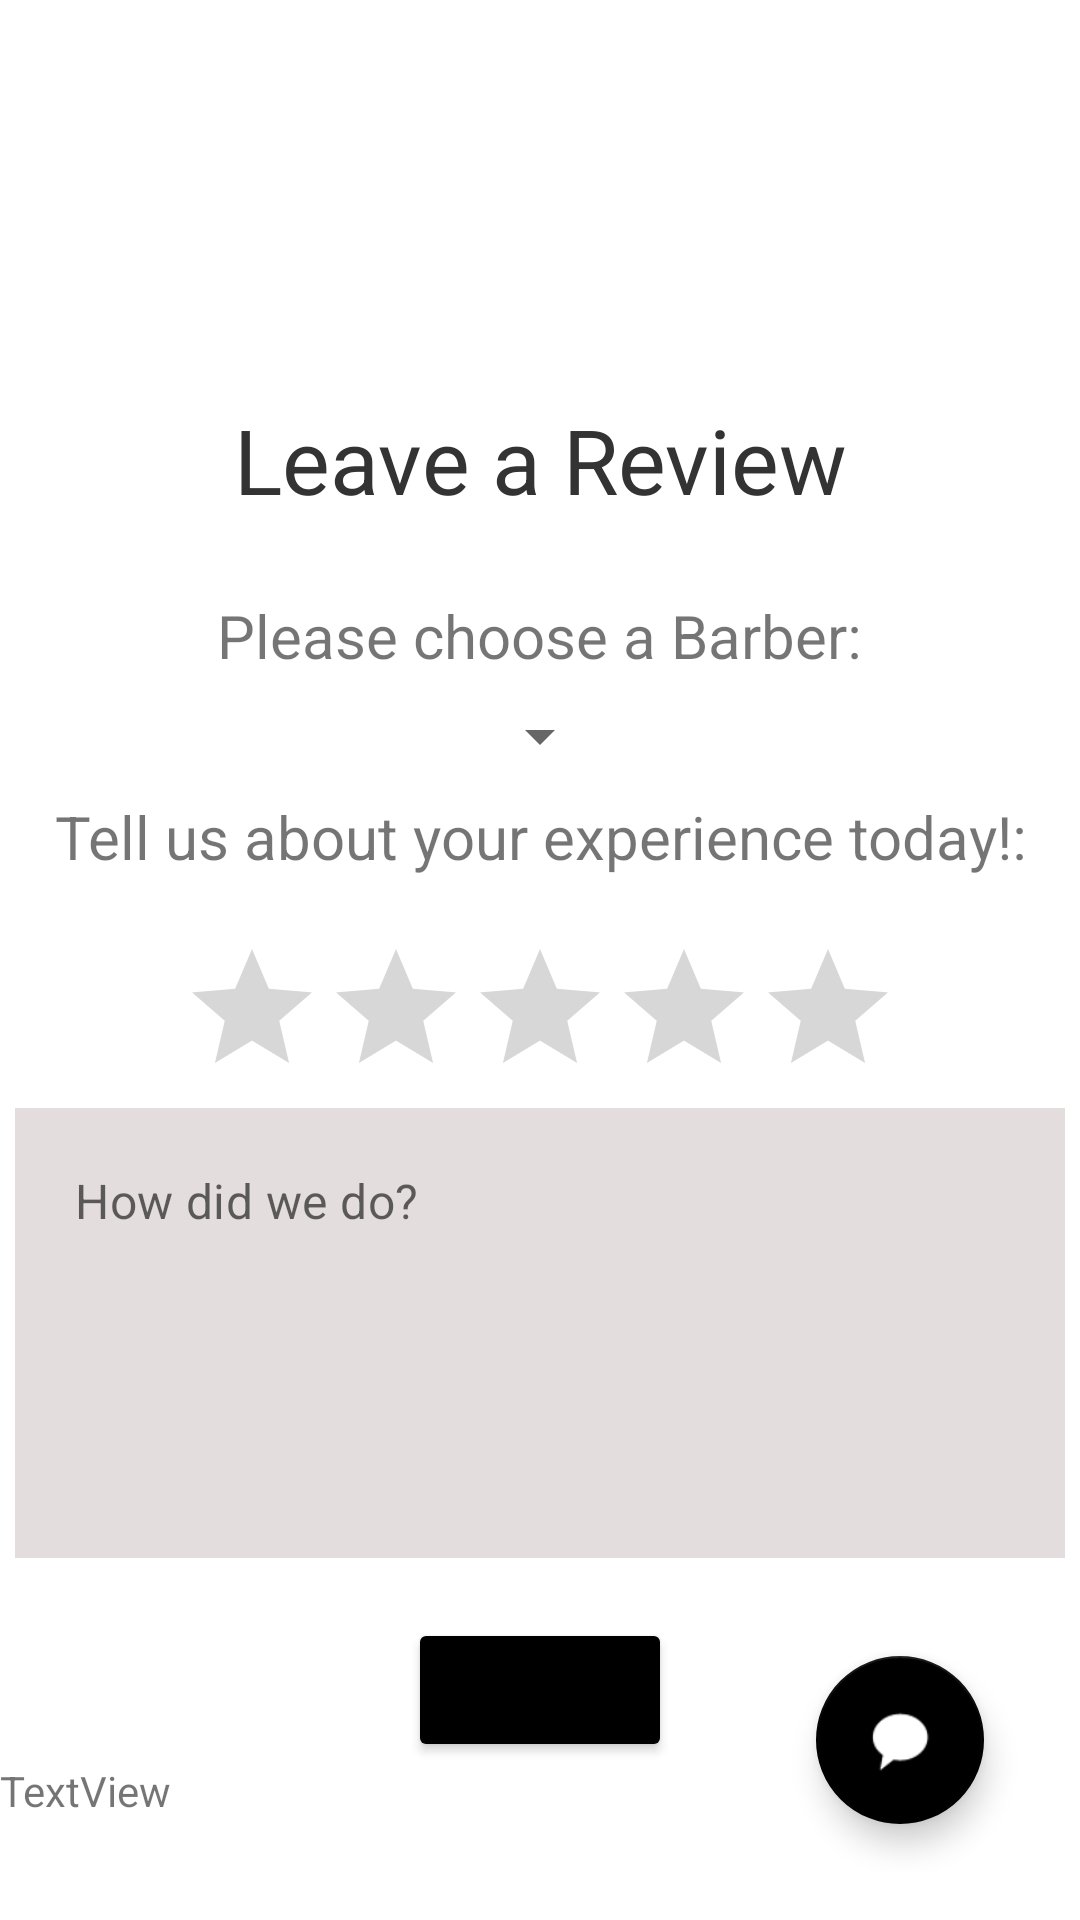

Android layout source for this screen:
<!-- AndroidManifest.xml: application theme Theme.BarberShopApp -->
<!-- res/layout/activity_review.xml -->
<?xml version="1.0" encoding="utf-8"?>
<androidx.drawerlayout.widget.DrawerLayout
    xmlns:android="http://schemas.android.com/apk/res/android"
    xmlns:app="http://schemas.android.com/apk/res-auto"
    xmlns:tools="http://schemas.android.com/tools"
    android:id="@+id/drawer_layout"
    android:layout_width="match_parent"
    android:layout_height="match_parent"
    tools:context=".ReviewsActivity">

    

    

    <LinearLayout
        android:layout_width="wrap_content"
        android:layout_height="wrap_content"
        android:orientation="vertical">

        <ImageView
            android:id="@+id/imageView5"
            android:layout_width="196dp"
            android:layout_height="128dp"
            android:layout_gravity="center"
            android:src="@drawable/logo" />

        <TextView
            android:id="@+id/textView2"
            android:layout_width="wrap_content"
            android:layout_height="wrap_content"
            android:layout_gravity="center"
            android:layout_marginBottom="20dp"
            android:padding="5dp"
            android:text="Leave a Review"
            android:textAlignment="center"
            android:textColor="#333333"
            android:textSize="30sp"
            android:textStyle="normal" />

        <TextView
            android:id="@+id/textView1"
            android:layout_width="wrap_content"
            android:layout_height="wrap_content"
            android:layout_gravity="center"
            android:text="Please choose a Barber:"
            android:textAlignment="center"
            android:textSize="20sp" />

        <Spinner
            android:id="@+id/barbers_spinner"
            android:layout_width="wrap_content"
            android:layout_height="wrap_content"
            android:layout_gravity="center"
            android:padding="20dp"
            android:textAlignment="center" />

        <TextView
            android:id="@+id/textView"
            android:layout_width="wrap_content"
            android:layout_height="wrap_content"
            android:layout_gravity="center"
            android:layout_marginBottom="20dp"
            android:gravity="center"
            android:text="Tell us about your experience today!:"
            android:textAlignment="center"
            android:textSize="20sp" />

        <RatingBar
            android:id="@+id/ratingBar"
            android:layout_width="wrap_content"
            android:layout_height="wrap_content"
            android:layout_gravity="center"
            android:numStars="5" />

        <com.google.android.material.textfield.TextInputLayout
            android:id="@+id/textInputLayout"
            android:layout_width="350dp"
            android:layout_height="150dp"
            android:layout_gravity="center"
            android:layout_marginBottom="20dp"
            android:background="#E3DDDD"
            android:gravity="center_horizontal"
            android:padding="20dp"
            app:placeholderText="How did we do?" />

        <Button
            android:id="@+id/sendBtn"
            android:layout_width="wrap_content"
            android:layout_height="wrap_content"
            android:layout_gravity="center"
            android:backgroundTint="@color/black"
            android:text="Send"
            android:onClick="onSendButtonClick"/>

        <TextView
            android:id="@+id/test"
            android:layout_width="match_parent"
            android:layout_height="wrap_content"
            android:text="TextView" />

    </LinearLayout>

    <RelativeLayout
        android:layout_width="match_parent"
        android:layout_height="match_parent"
        android:padding="16dp">

        
        <com.google.android.material.floatingactionbutton.FloatingActionButton
            android:id="@+id/fabLiveChat"
            android:layout_width="wrap_content"
            android:layout_height="wrap_content"
            android:layout_alignParentEnd="true"
            android:layout_alignParentBottom="true"
            android:layout_margin="16dp"
            android:onClick="openConsultationActivity"
            android:src="@android:drawable/sym_action_chat"
            app:backgroundTint="@color/black"
            app:tint="@android:color/white" />

    </RelativeLayout>

    <com.google.android.material.navigation.NavigationView
        android:id="@+id/nav_view"
        android:layout_width="wrap_content"
        android:layout_height="match_parent"
        android:layout_gravity="start"
        app:headerLayout="@layout/activity_nav"
        app:menu="@menu/nav_menu_on" />

</androidx.drawerlayout.widget.DrawerLayout>
<!-- res/layout/activity_nav.xml (included above) -->
<?xml version="1.0" encoding="utf-8"?>
<LinearLayout xmlns:android="http://schemas.android.com/apk/res/android"
    android:layout_width="match_parent"
    android:layout_height="200dp"
    android:padding="20dp"
    android:background="@drawable/nav"
    android:gravity="bottom"
    android:orientation="vertical">

    <TextView
        android:layout_width="wrap_content"
        android:layout_height="wrap_content"
        android:text="John Doe"
        android:textColor="#fff"
        android:textSize="30dp"
        android:textStyle="bold"/>

    <TextView
        android:layout_width="wrap_content"
        android:layout_height="wrap_content"
        android:text="johndoe@sample.com"
        android:textSize="18dp"
        android:textColor="#fff"/>




</LinearLayout>
<!-- resources referenced by this layout -->
<resources>
  <color name="black">#FF000000</color>
  <style name="Theme.BarberShopApp" parent="Base.Theme.BarberShopApp" />
  <style name="Base.Theme.BarberShopApp" parent="Theme.MaterialComponents.DayNight.DarkActionBar">
          <item name="colorPrimary">@android:color/transparent</item>
          <item name="colorPrimaryDark">@android:color/black</item>
          <item name="colorAccent">@android:color/black</item>
          <item name="colorOnSurface">@android:color/black</item>
      </style>
</resources>
